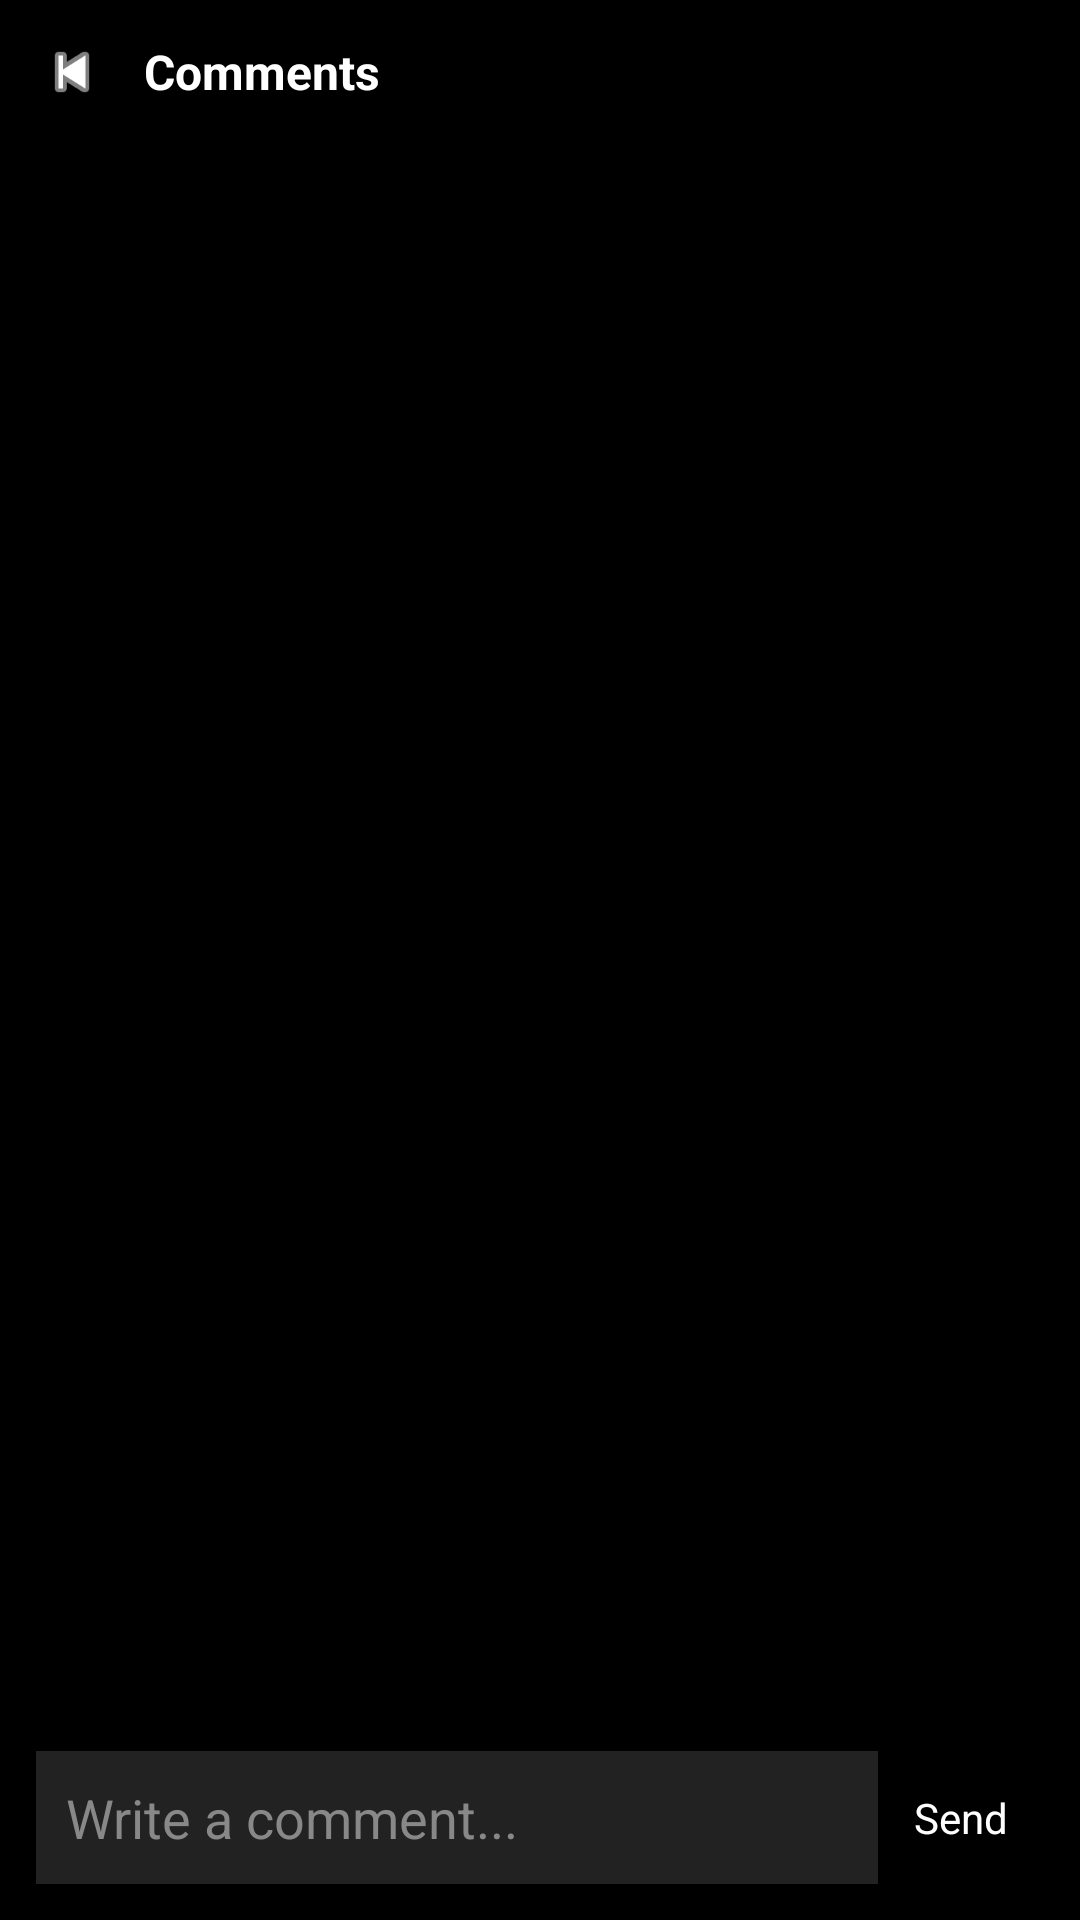

Produce the Android XML layout that renders to this screen, including the resource entries it uses.
<!-- AndroidManifest.xml: application theme AppTheme -->
<!-- res/layout/activity_native_comments.xml -->
<?xml version="1.0" encoding="utf-8" ?>
<LinearLayout
  xmlns:android="http://schemas.android.com/apk/res/android"
  android:layout_width="match_parent"
  android:layout_height="match_parent"
  android:orientation="vertical"
  android:background="@android:color/black"
>

  <LinearLayout
    android:layout_width="match_parent"
    android:layout_height="wrap_content"
    android:orientation="horizontal"
    android:padding="12dp"
    android:gravity="center_vertical"
  >

    <ImageView
      android:id="@+id/btnBack"
      android:layout_width="24dp"
      android:layout_height="24dp"
      android:src="@android:drawable/ic_media_previous"
      android:tint="@android:color/white"
    />

    <TextView
      android:id="@+id/title"
      android:layout_width="wrap_content"
      android:layout_height="wrap_content"
      android:text="Comments"
      android:textColor="@android:color/white"
      android:textStyle="bold"
      android:textSize="16sp"
      android:layout_marginStart="12dp"
    />
  </LinearLayout>

  <androidx.recyclerview.widget.RecyclerView
    android:id="@+id/commentsRecycler"
    android:layout_width="match_parent"
    android:layout_height="0dp"
    android:layout_weight="1"
    android:padding="12dp"
  />

  <LinearLayout
    android:layout_width="match_parent"
    android:layout_height="wrap_content"
    android:orientation="horizontal"
    android:padding="12dp"
    android:gravity="center_vertical"
  >

    <EditText
      android:id="@+id/commentInput"
      android:layout_width="0dp"
      android:layout_height="wrap_content"
      android:layout_weight="1"
      android:hint="Write a comment..."
      android:textColor="@android:color/white"
      android:textColorHint="#888888"
      android:background="#222222"
      android:padding="10dp"
    />

    <TextView
      android:id="@+id/btnSend"
      android:layout_width="wrap_content"
      android:layout_height="wrap_content"
      android:text="Send"
      android:textColor="@android:color/white"
      android:paddingLeft="12dp"
      android:paddingRight="12dp"
      android:paddingTop="10dp"
      android:paddingBottom="10dp"
    />
  </LinearLayout>

</LinearLayout>
<!-- resources referenced by this layout -->
<resources>
  <style name="AppTheme" parent="Theme.AppCompat.Light.DarkActionBar">
          
          <item name="colorPrimary">@color/colorPrimary</item>
          <item name="colorPrimaryDark">@color/colorPrimaryDark</item>
          <item name="colorAccent">@color/colorAccent</item>
      </style>
  <!-- not gathered from this repository: default colours our renderer supplied (Android Studio template values) -->
  <color name="colorPrimary">#FF6200EE</color>
  <color name="colorPrimaryDark">#FF3700B3</color>
  <color name="colorAccent">#FF03DAC5</color>
</resources>
